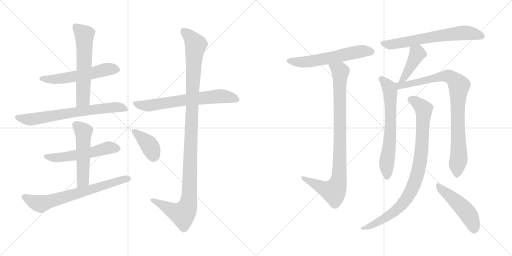
t = 0.00 s
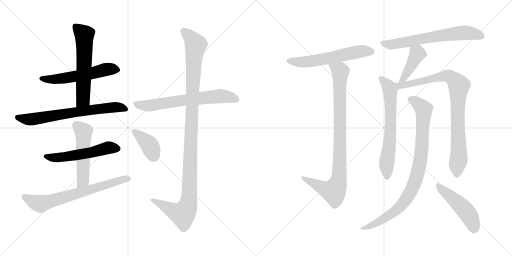
t = 2.70 s
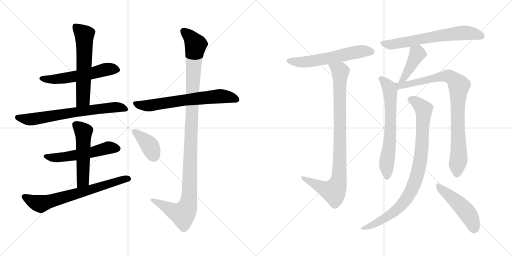
t = 5.39 s
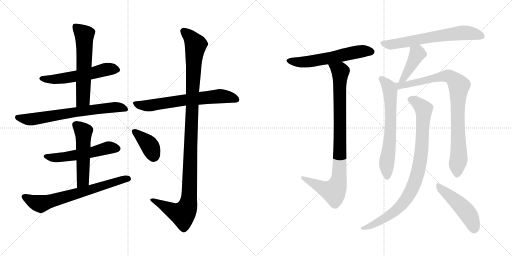
t = 8.09 s
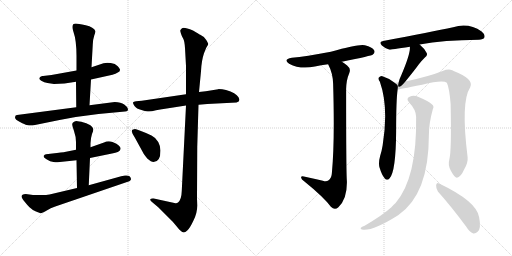
t = 10.79 s
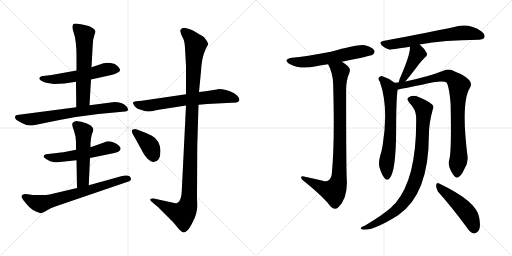
t = 13.48 s

The animated SVG that drew these frames (rendered in a browser with its animation timeline set to each time). Animation: 17 CSS @keyframes rules; one cycle of 13.48 s.

<svg version="1.1" viewBox="0 0 2048 1024" xmlns="http://www.w3.org/2000/svg">
  <g stroke="lightgray" stroke-dasharray="1,1" stroke-width="1" transform="scale(4, 4)">
    <line x1="0" y1="0" x2="256" y2="256"></line>
    <line x1="256" y1="0" x2="0" y2="256"></line>
    <line x1="128" y1="0" x2="128" y2="256"></line>
    <line x1="0" y1="128" x2="256" y2="128"></line>
    <line x1="256" y1="0" x2="512" y2="256"></line>
    <line x1="512" y1="0" x2="256" y2="256"></line>
    <line x1="384" y1="0" x2="384" y2="256"></line>
    <line x1="256" y1="128" x2="512" y2="128"></line>
  </g>
<g transform="scale(1, -1) translate(0, -850)">
   <style type="text/css">
    @keyframes keyframes0 {
      from {
       stroke: black;
       stroke-dashoffset: 561;
       stroke-width: 128;
       }
       65% {
       animation-timing-function: step-end;
       stroke: black;
       stroke-dashoffset: 0;
       stroke-width: 128;
       }
       to {
       stroke: black;
       stroke-width: 1024;
       }
       }
       #make-me-a-hanzi-animation-0 {
         animation: keyframes0 0.706543s both;
         animation-delay: 0.000000s;
         animation-timing-function: linear;
       }
    @keyframes keyframes1 {
      from {
       stroke: black;
       stroke-dashoffset: 595;
       stroke-width: 128;
       }
       66% {
       animation-timing-function: step-end;
       stroke: black;
       stroke-dashoffset: 0;
       stroke-width: 128;
       }
       to {
       stroke: black;
       stroke-width: 1024;
       }
       }
       #make-me-a-hanzi-animation-1 {
         animation: keyframes1 0.734212s both;
         animation-delay: 0.706543s;
         animation-timing-function: linear;
       }
    @keyframes keyframes2 {
      from {
       stroke: black;
       stroke-dashoffset: 695;
       stroke-width: 128;
       }
       69% {
       animation-timing-function: step-end;
       stroke: black;
       stroke-dashoffset: 0;
       stroke-width: 128;
       }
       to {
       stroke: black;
       stroke-width: 1024;
       }
       }
       #make-me-a-hanzi-animation-2 {
         animation: keyframes2 0.815592s both;
         animation-delay: 1.440755s;
         animation-timing-function: linear;
       }
    @keyframes keyframes3 {
      from {
       stroke: black;
       stroke-dashoffset: 547;
       stroke-width: 128;
       }
       64% {
       animation-timing-function: step-end;
       stroke: black;
       stroke-dashoffset: 0;
       stroke-width: 128;
       }
       to {
       stroke: black;
       stroke-width: 1024;
       }
       }
       #make-me-a-hanzi-animation-3 {
         animation: keyframes3 0.695150s both;
         animation-delay: 2.256347s;
         animation-timing-function: linear;
       }
    @keyframes keyframes4 {
      from {
       stroke: black;
       stroke-dashoffset: 523;
       stroke-width: 128;
       }
       63% {
       animation-timing-function: step-end;
       stroke: black;
       stroke-dashoffset: 0;
       stroke-width: 128;
       }
       to {
       stroke: black;
       stroke-width: 1024;
       }
       }
       #make-me-a-hanzi-animation-4 {
         animation: keyframes4 0.675618s both;
         animation-delay: 2.951497s;
         animation-timing-function: linear;
       }
    @keyframes keyframes5 {
      from {
       stroke: black;
       stroke-dashoffset: 694;
       stroke-width: 128;
       }
       69% {
       animation-timing-function: step-end;
       stroke: black;
       stroke-dashoffset: 0;
       stroke-width: 128;
       }
       to {
       stroke: black;
       stroke-width: 1024;
       }
       }
       #make-me-a-hanzi-animation-5 {
         animation: keyframes5 0.814779s both;
         animation-delay: 3.627115s;
         animation-timing-function: linear;
       }
    @keyframes keyframes6 {
      from {
       stroke: black;
       stroke-dashoffset: 666;
       stroke-width: 128;
       }
       68% {
       animation-timing-function: step-end;
       stroke: black;
       stroke-dashoffset: 0;
       stroke-width: 128;
       }
       to {
       stroke: black;
       stroke-width: 1024;
       }
       }
       #make-me-a-hanzi-animation-6 {
         animation: keyframes6 0.791992s both;
         animation-delay: 4.441894s;
         animation-timing-function: linear;
       }
    @keyframes keyframes7 {
      from {
       stroke: black;
       stroke-dashoffset: 1147;
       stroke-width: 128;
       }
       79% {
       animation-timing-function: step-end;
       stroke: black;
       stroke-dashoffset: 0;
       stroke-width: 128;
       }
       to {
       stroke: black;
       stroke-width: 1024;
       }
       }
       #make-me-a-hanzi-animation-7 {
         animation: keyframes7 1.183431s both;
         animation-delay: 5.233886s;
         animation-timing-function: linear;
       }
    @keyframes keyframes8 {
      from {
       stroke: black;
       stroke-dashoffset: 388;
       stroke-width: 128;
       }
       56% {
       animation-timing-function: step-end;
       stroke: black;
       stroke-dashoffset: 0;
       stroke-width: 128;
       }
       to {
       stroke: black;
       stroke-width: 1024;
       }
       }
       #make-me-a-hanzi-animation-8 {
         animation: keyframes8 0.565755s both;
         animation-delay: 6.417317s;
         animation-timing-function: linear;
       }
    @keyframes keyframes9 {
      from {
       stroke: black;
       stroke-dashoffset: 587;
       stroke-width: 128;
       }
       66% {
       animation-timing-function: step-end;
       stroke: black;
       stroke-dashoffset: 0;
       stroke-width: 128;
       }
       to {
       stroke: black;
       stroke-width: 1024;
       }
       }
       #make-me-a-hanzi-animation-9 {
         animation: keyframes9 0.727702s both;
         animation-delay: 6.983072s;
         animation-timing-function: linear;
       }
    @keyframes keyframes10 {
      from {
       stroke: black;
       stroke-dashoffset: 922;
       stroke-width: 128;
       }
       75% {
       animation-timing-function: step-end;
       stroke: black;
       stroke-dashoffset: 0;
       stroke-width: 128;
       }
       to {
       stroke: black;
       stroke-width: 1024;
       }
       }
       #make-me-a-hanzi-animation-10 {
         animation: keyframes10 1.000326s both;
         animation-delay: 7.710774s;
         animation-timing-function: linear;
       }
    @keyframes keyframes11 {
      from {
       stroke: black;
       stroke-dashoffset: 658;
       stroke-width: 128;
       }
       68% {
       animation-timing-function: step-end;
       stroke: black;
       stroke-dashoffset: 0;
       stroke-width: 128;
       }
       to {
       stroke: black;
       stroke-width: 1024;
       }
       }
       #make-me-a-hanzi-animation-11 {
         animation: keyframes11 0.785482s both;
         animation-delay: 8.711100s;
         animation-timing-function: linear;
       }
    @keyframes keyframes12 {
      from {
       stroke: black;
       stroke-dashoffset: 418;
       stroke-width: 128;
       }
       58% {
       animation-timing-function: step-end;
       stroke: black;
       stroke-dashoffset: 0;
       stroke-width: 128;
       }
       to {
       stroke: black;
       stroke-width: 1024;
       }
       }
       #make-me-a-hanzi-animation-12 {
         animation: keyframes12 0.590169s both;
         animation-delay: 9.496582s;
         animation-timing-function: linear;
       }
    @keyframes keyframes13 {
      from {
       stroke: black;
       stroke-dashoffset: 666;
       stroke-width: 128;
       }
       68% {
       animation-timing-function: step-end;
       stroke: black;
       stroke-dashoffset: 0;
       stroke-width: 128;
       }
       to {
       stroke: black;
       stroke-width: 1024;
       }
       }
       #make-me-a-hanzi-animation-13 {
         animation: keyframes13 0.791992s both;
         animation-delay: 10.086751s;
         animation-timing-function: linear;
       }
    @keyframes keyframes14 {
      from {
       stroke: black;
       stroke-dashoffset: 888;
       stroke-width: 128;
       }
       74% {
       animation-timing-function: step-end;
       stroke: black;
       stroke-dashoffset: 0;
       stroke-width: 128;
       }
       to {
       stroke: black;
       stroke-width: 1024;
       }
       }
       #make-me-a-hanzi-animation-14 {
         animation: keyframes14 0.972656s both;
         animation-delay: 10.878743s;
         animation-timing-function: linear;
       }
    @keyframes keyframes15 {
      from {
       stroke: black;
       stroke-dashoffset: 907;
       stroke-width: 128;
       }
       75% {
       animation-timing-function: step-end;
       stroke: black;
       stroke-dashoffset: 0;
       stroke-width: 128;
       }
       to {
       stroke: black;
       stroke-width: 1024;
       }
       }
       #make-me-a-hanzi-animation-15 {
         animation: keyframes15 0.988118s both;
         animation-delay: 11.851399s;
         animation-timing-function: linear;
       }
    @keyframes keyframes16 {
      from {
       stroke: black;
       stroke-dashoffset: 484;
       stroke-width: 128;
       }
       61% {
       animation-timing-function: step-end;
       stroke: black;
       stroke-dashoffset: 0;
       stroke-width: 128;
       }
       to {
       stroke: black;
       stroke-width: 1024;
       }
       }
       #make-me-a-hanzi-animation-16 {
         animation: keyframes16 0.643880s both;
         animation-delay: 12.839517s;
         animation-timing-function: linear;
       }
</style>
<path d="M 306.0 568.0 L 206.0 550.0 L 172.0 546.0 Q 163.0 547.0 159.0 540.0 Q 153.0 534.0 165.0 527.0 Q 177.0 520.0 190.0 518.0 L 216.0 514.0 Q 256.0 514.0 304.0 523.0 L 364.0 532.0 L 450.0 551.0 Q 463.0 554.0 471.0 560.0 Q 480.0 564.0 480.0 570.0 Q 482.0 573.0 471.0 585.0 Q 461.0 596.0 443.0 598.0 Q 425.0 600.0 414.0 597.0 L 366.0 581.0 L 306.0 568.0 Z" fill="lightgray"></path> 
<path d="M 303.0 756.0 Q 282.0 756.0 294.0 722.0 Q 306.0 688.0 306.0 626.0 L 306.0 568.0 L 304.0 523.0 L 305.0 421.0 C 305.0 391.0 356.0 399.0 358.0 429.0 L 364.0 532.0 L 366.0 581.0 L 371.0 671.0 Q 372.0 694.0 377.0 708.0 Q 382.0 721.0 382.0 725.0 Q 375.0 742.0 343.0 749.0 Q 311.0 756.0 303.0 756.0 Z" fill="lightgray"></path> 
<path d="M 305.0 421.0 L 68.0 390.0 Q 61.0 390.0 60.0 381.0 Q 60.0 371.0 80.0 362.0 Q 100.0 352.0 107.0 350.0 Q 114.0 348.0 130.0 348.0 L 238.0 370.0 Q 320.0 386.0 394.0 394.0 L 500.0 404.0 Q 508.0 404.0 510.0 407.0 Q 513.0 410.0 511.0 416.0 Q 510.0 422.0 497.0 432.0 Q 484.0 442.0 459.0 442.0 L 358.0 429.0 L 305.0 421.0 Z" fill="lightgray"></path> 
<path d="M 230.0 201.0 L 306.0 209.0 L 360.0 218.0 L 448.0 236.0 Q 478.0 242.0 480.0 249.0 Q 483.0 255.0 482.0 258.0 Q 482.0 261.0 475.0 268.0 Q 469.0 275.0 450.0 282.0 Q 432.0 288.0 416.0 280.0 L 362.0 261.0 L 304.0 251.0 L 264.0 243.0 Q 248.0 240.0 210.0 236.0 L 184.0 233.0 Q 178.0 232.0 175.0 227.0 Q 172.0 221.0 186.0 213.0 Q 201.0 203.0 214.0 202.0 Q 227.0 200.0 230.0 201.0 Z" fill="lightgray"></path> 
<path d="M 306.0 209.0 L 308.0 98.0 C 309.0 68.0 354.0 79.0 355.0 109.0 L 360.0 218.0 L 362.0 261.0 L 362.0 277.0 Q 363.0 299.0 368.0 314.0 Q 374.0 328.0 373.0 334.0 Q 372.0 340.0 364.0 347.0 Q 357.0 353.0 335.0 360.0 Q 314.0 366.0 305.0 366.0 Q 290.0 363.0 289.0 354.0 Q 288.0 349.0 296.0 326.0 Q 304.0 303.0 304.0 282.0 L 304.0 251.0 L 306.0 209.0 Z" fill="lightgray"></path> 
<path d="M 308.0 98.0 L 198.0 72.0 Q 186.0 70.0 166.0 70.0 L 132.0 70.0 L 103.0 74.0 Q 86.0 74.0 86.0 64.0 Q 86.0 59.0 97.0 45.0 Q 108.0 31.0 118.0 21.0 Q 128.0 11.0 144.0 4.0 Q 161.0 -3.0 163.0 -3.0 Q 166.0 -4.0 187.0 8.0 Q 202.0 19.0 221.0 24.0 L 508.0 122.0 Q 519.0 124.0 523.0 130.0 Q 525.0 136.0 522.0 140.0 Q 519.0 150.0 500.0 148.0 Q 482.0 145.0 474.0 142.0 L 355.0 109.0 L 308.0 98.0 Z" fill="lightgray"></path> 
<path d="M 873.0 493.0 L 823.0 485.0 L 796.0 482.0 L 744.0 473.0 L 567.0 447.0 L 544.0 445.0 Q 534.0 444.0 532.0 440.0 Q 531.0 436.0 538.0 426.0 Q 546.0 415.0 566.0 410.0 Q 587.0 404.0 596.0 404.0 Q 606.0 404.0 624.0 409.0 Q 643.0 413.0 654.0 414.0 L 744.0 428.0 L 794.0 431.0 L 829.0 434.0 L 946.0 440.0 Q 964.0 444.0 954.0 461.0 Q 944.0 478.0 904.0 490.0 Q 889.0 494.0 874.0 494.0 L 873.0 493.0 Z" fill="lightgray"></path> 
<path d="M 796.0 482.0 L 804.0 565.0 Q 806.0 608.0 816.0 637.0 L 825.0 659.0 Q 833.0 671.0 833.0 674.0 Q 833.0 676.0 825.0 690.0 Q 817.0 704.0 801.0 711.0 Q 798.0 712.0 772.0 728.0 Q 735.0 743.0 728.0 737.0 Q 722.0 731.0 721.0 728.0 Q 721.0 724.0 724.0 715.0 Q 727.0 705.0 732.0 697.0 Q 738.0 688.0 740.0 658.0 L 744.0 586.0 L 744.0 473.0 L 744.0 428.0 L 727.0 86.0 Q 726.0 51.0 712.0 40.0 Q 707.0 36.0 702.0 37.0 L 615.0 56.0 Q 603.0 57.0 601.0 53.0 Q 600.0 48.0 608.0 42.0 L 634.0 20.0 L 691.0 -37.0 L 717.0 -68.0 Q 729.0 -80.0 735.0 -80.0 Q 741.0 -80.0 749.0 -72.0 Q 758.0 -65.0 773.0 -34.0 Q 789.0 -4.0 789.0 28.0 L 788.0 56.0 L 789.0 263.0 L 794.0 431.0 L 796.0 482.0 Z" fill="lightgray"></path> 
<path d="M 538.0 302.0 L 572.0 240.0 Q 573.0 237.0 589.0 216.0 Q 605.0 202.0 614.0 202.0 Q 642.0 202.0 642.0 248.0 Q 642.0 265.0 633.0 282.0 Q 621.0 301.0 606.0 308.0 Q 549.0 334.0 540.0 334.0 Q 531.0 333.0 528.0 330.0 Q 525.0 321.0 538.0 302.0 Z" fill="lightgray"></path> 
<path d="M 1367.5 603.5 Q 1487.5 627.5 1491.5 632.5 Q 1501.5 639.5 1496.5 649.5 Q 1489.5 661.5 1459.5 669.5 Q 1435.5 675.5 1323.5 643.5 Q 1221.5 624.5 1167.5 619.5 Q 1130.5 613.5 1156.5 595.5 Q 1201.5 571.5 1259.5 584.5 Q 1283.5 590.5 1312.5 593.5 L 1367.5 603.5 Z" fill="lightgray"></path> 
<path d="M 1291.5 127.5 Q 1252.5 136.5 1215.5 144.5 Q 1203.5 147.5 1204.5 139.5 Q 1205.5 132.5 1216.5 125.5 Q 1294.5 62.5 1323.5 23.5 Q 1338.5 7.5 1353.5 21.5 Q 1389.5 54.5 1387.5 126.5 Q 1384.5 156.5 1384.5 494.5 Q 1385.5 531.5 1396.5 556.5 Q 1405.5 575.5 1388.5 588.5 Q 1378.5 597.5 1367.5 603.5 C 1342.5 620.5 1300.5 620.5 1312.5 593.5 Q 1331.5 557.5 1332.5 515.5 Q 1339.5 280.5 1327.5 158.5 Q 1326.5 137.5 1314.5 129.5 Q 1305.5 122.5 1291.5 127.5 Z" fill="lightgray"></path> 
<path d="M 1678.5 672.5 Q 1774.5 690.5 1915.5 691.5 Q 1933.5 692.5 1937.5 700.5 Q 1941.5 712.5 1926.5 724.5 Q 1874.5 760.5 1812.5 741.5 Q 1727.5 723.5 1532.5 686.5 Q 1513.5 683.5 1527.5 668.5 Q 1540.5 656.5 1558.5 651.5 Q 1562.5 651.5 1639.5 663.5 L 1678.5 672.5 Z" fill="lightgray"></path> 
<path d="M 1621.5 524.5 Q 1660.5 572.5 1675.5 593.5 Q 1684.5 605.5 1698.5 619.5 Q 1713.5 629.5 1705.5 640.5 Q 1698.5 655.5 1678.5 672.5 C 1655.5 692.5 1638.5 693.5 1639.5 663.5 Q 1642.5 636.5 1605.5 550.5 Q 1596.5 532.5 1594.5 520.5 C 1587.5 491.5 1602.5 501.5 1621.5 524.5 Z" fill="lightgray"></path> 
<path d="M 1578.5 519.5 Q 1556.5 537.5 1529.5 545.5 Q 1520.5 546.5 1514.5 539.5 Q 1511.5 533.5 1519.5 523.5 Q 1555.5 421.5 1530.5 268.5 Q 1527.5 249.5 1520.5 226.5 Q 1513.5 201.5 1517.5 182.5 Q 1527.5 149.5 1538.5 137.5 Q 1548.5 124.5 1558.5 137.5 Q 1583.5 164.5 1584.5 324.5 Q 1584.5 451.5 1590.5 492.5 C 1592.5 509.5 1592.5 509.5 1578.5 519.5 Z" fill="lightgray"></path> 
<path d="M 1797.5 213.5 Q 1790.5 189.5 1803.5 167.5 Q 1818.5 139.5 1827.5 139.5 Q 1842.5 140.5 1857.5 174.5 Q 1872.5 199.5 1870.5 221.5 Q 1842.5 443.5 1880.5 500.5 Q 1899.5 533.5 1814.5 566.5 Q 1811.5 569.5 1808.5 569.5 Q 1793.5 575.5 1770.5 566.5 Q 1718.5 545.5 1621.5 524.5 L 1594.5 520.5 Q 1585.5 520.5 1578.5 519.5 C 1548.5 517.5 1560.5 487.5 1590.5 492.5 Q 1593.5 492.5 1688.5 511.5 Q 1769.5 530.5 1787.5 519.5 Q 1797.5 497.5 1802.5 434.5 Q 1806.5 248.5 1797.5 213.5 Z" fill="lightgray"></path> 
<path d="M 1664.5 383.5 Q 1668.5 139.5 1582.5 38.5 Q 1573.5 31.5 1565.5 21.5 Q 1531.5 -9.5 1458.5 -52.5 Q 1446.5 -56.5 1443.5 -60.5 Q 1439.5 -66.5 1453.5 -68.5 Q 1495.5 -71.5 1592.5 -10.5 Q 1715.5 73.5 1715.5 309.5 Q 1715.5 357.5 1731.5 414.5 Q 1737.5 424.5 1728.5 432.5 Q 1710.5 448.5 1676.5 461.5 Q 1655.5 470.5 1640.5 464.5 Q 1621.5 457.5 1636.5 440.5 Q 1663.5 412.5 1664.5 383.5 Z" fill="lightgray"></path> 
<path d="M 1751.5 84.5 Q 1803.5 26.5 1864.5 -55.5 Q 1877.5 -77.5 1893.5 -83.5 Q 1902.5 -84.5 1910.5 -76.5 Q 1925.5 -63.5 1916.5 -18.5 Q 1907.5 44.5 1756.5 116.5 Q 1747.5 122.5 1744.5 110.5 Q 1743.5 97.5 1751.5 84.5 Z" fill="lightgray"></path> 
      <clipPath id="make-me-a-hanzi-clip-0">
      <path d="M 306.0 568.0 L 206.0 550.0 L 172.0 546.0 Q 163.0 547.0 159.0 540.0 Q 153.0 534.0 165.0 527.0 Q 177.0 520.0 190.0 518.0 L 216.0 514.0 Q 256.0 514.0 304.0 523.0 L 364.0 532.0 L 450.0 551.0 Q 463.0 554.0 471.0 560.0 Q 480.0 564.0 480.0 570.0 Q 482.0 573.0 471.0 585.0 Q 461.0 596.0 443.0 598.0 Q 425.0 600.0 414.0 597.0 L 366.0 581.0 L 306.0 568.0 Z" fill="lightgray"></path>
      </clipPath>
      <path clip-path="url(#make-me-a-hanzi-clip-0)" d="M 169.0 537.0 L 236.0 534.0 L 434.0 574.0 L 470.0 570.0 " fill="none" id="make-me-a-hanzi-animation-0" stroke-dasharray="433 866" stroke-linecap="round"></path>

      <clipPath id="make-me-a-hanzi-clip-1">
      <path d="M 303.0 756.0 Q 282.0 756.0 294.0 722.0 Q 306.0 688.0 306.0 626.0 L 306.0 568.0 L 304.0 523.0 L 305.0 421.0 C 305.0 391.0 356.0 399.0 358.0 429.0 L 364.0 532.0 L 366.0 581.0 L 371.0 671.0 Q 372.0 694.0 377.0 708.0 Q 382.0 721.0 382.0 725.0 Q 375.0 742.0 343.0 749.0 Q 311.0 756.0 303.0 756.0 Z" fill="lightgray"></path>
      </clipPath>
      <path clip-path="url(#make-me-a-hanzi-clip-1)" d="M 302.0 744.0 L 337.0 711.0 L 338.0 681.0 L 332.0 453.0 L 311.0 428.0 " fill="none" id="make-me-a-hanzi-animation-1" stroke-dasharray="467 934" stroke-linecap="round"></path>

      <clipPath id="make-me-a-hanzi-clip-2">
      <path d="M 305.0 421.0 L 68.0 390.0 Q 61.0 390.0 60.0 381.0 Q 60.0 371.0 80.0 362.0 Q 100.0 352.0 107.0 350.0 Q 114.0 348.0 130.0 348.0 L 238.0 370.0 Q 320.0 386.0 394.0 394.0 L 500.0 404.0 Q 508.0 404.0 510.0 407.0 Q 513.0 410.0 511.0 416.0 Q 510.0 422.0 497.0 432.0 Q 484.0 442.0 459.0 442.0 L 358.0 429.0 L 305.0 421.0 Z" fill="lightgray"></path>
      </clipPath>
      <path clip-path="url(#make-me-a-hanzi-clip-2)" d="M 70.0 380.0 L 124.0 372.0 L 300.0 402.0 L 465.0 422.0 L 503.0 412.0 " fill="none" id="make-me-a-hanzi-animation-2" stroke-dasharray="567 1134" stroke-linecap="round"></path>

      <clipPath id="make-me-a-hanzi-clip-3">
      <path d="M 230.0 201.0 L 306.0 209.0 L 360.0 218.0 L 448.0 236.0 Q 478.0 242.0 480.0 249.0 Q 483.0 255.0 482.0 258.0 Q 482.0 261.0 475.0 268.0 Q 469.0 275.0 450.0 282.0 Q 432.0 288.0 416.0 280.0 L 362.0 261.0 L 304.0 251.0 L 264.0 243.0 Q 248.0 240.0 210.0 236.0 L 184.0 233.0 Q 178.0 232.0 175.0 227.0 Q 172.0 221.0 186.0 213.0 Q 201.0 203.0 214.0 202.0 Q 227.0 200.0 230.0 201.0 Z" fill="lightgray"></path>
      </clipPath>
      <path clip-path="url(#make-me-a-hanzi-clip-3)" d="M 183.0 225.0 L 211.0 219.0 L 266.0 223.0 L 363.0 239.0 L 434.0 259.0 L 469.0 256.0 " fill="none" id="make-me-a-hanzi-animation-3" stroke-dasharray="419 838" stroke-linecap="round"></path>

      <clipPath id="make-me-a-hanzi-clip-4">
      <path d="M 306.0 209.0 L 308.0 98.0 C 309.0 68.0 354.0 79.0 355.0 109.0 L 360.0 218.0 L 362.0 261.0 L 362.0 277.0 Q 363.0 299.0 368.0 314.0 Q 374.0 328.0 373.0 334.0 Q 372.0 340.0 364.0 347.0 Q 357.0 353.0 335.0 360.0 Q 314.0 366.0 305.0 366.0 Q 290.0 363.0 289.0 354.0 Q 288.0 349.0 296.0 326.0 Q 304.0 303.0 304.0 282.0 L 304.0 251.0 L 306.0 209.0 Z" fill="lightgray"></path>
      </clipPath>
      <path clip-path="url(#make-me-a-hanzi-clip-4)" d="M 303.0 351.0 L 334.0 324.0 L 332.0 128.0 L 312.0 106.0 " fill="none" id="make-me-a-hanzi-animation-4" stroke-dasharray="395 790" stroke-linecap="round"></path>

      <clipPath id="make-me-a-hanzi-clip-5">
      <path d="M 308.0 98.0 L 198.0 72.0 Q 186.0 70.0 166.0 70.0 L 132.0 70.0 L 103.0 74.0 Q 86.0 74.0 86.0 64.0 Q 86.0 59.0 97.0 45.0 Q 108.0 31.0 118.0 21.0 Q 128.0 11.0 144.0 4.0 Q 161.0 -3.0 163.0 -3.0 Q 166.0 -4.0 187.0 8.0 Q 202.0 19.0 221.0 24.0 L 508.0 122.0 Q 519.0 124.0 523.0 130.0 Q 525.0 136.0 522.0 140.0 Q 519.0 150.0 500.0 148.0 Q 482.0 145.0 474.0 142.0 L 355.0 109.0 L 308.0 98.0 Z" fill="lightgray"></path>
      </clipPath>
      <path clip-path="url(#make-me-a-hanzi-clip-5)" d="M 96.0 64.0 L 160.0 35.0 L 495.0 133.0 L 514.0 134.0 " fill="none" id="make-me-a-hanzi-animation-5" stroke-dasharray="566 1132" stroke-linecap="round"></path>

      <clipPath id="make-me-a-hanzi-clip-6">
      <path d="M 873.0 493.0 L 823.0 485.0 L 796.0 482.0 L 744.0 473.0 L 567.0 447.0 L 544.0 445.0 Q 534.0 444.0 532.0 440.0 Q 531.0 436.0 538.0 426.0 Q 546.0 415.0 566.0 410.0 Q 587.0 404.0 596.0 404.0 Q 606.0 404.0 624.0 409.0 Q 643.0 413.0 654.0 414.0 L 744.0 428.0 L 794.0 431.0 L 829.0 434.0 L 946.0 440.0 Q 964.0 444.0 954.0 461.0 Q 944.0 478.0 904.0 490.0 Q 889.0 494.0 874.0 494.0 L 873.0 493.0 Z" fill="lightgray"></path>
      </clipPath>
      <path clip-path="url(#make-me-a-hanzi-clip-6)" d="M 541.0 436.0 L 600.0 428.0 L 871.0 465.0 L 905.0 464.0 L 946.0 452.0 " fill="none" id="make-me-a-hanzi-animation-6" stroke-dasharray="538 1076" stroke-linecap="round"></path>

      <clipPath id="make-me-a-hanzi-clip-7">
      <path d="M 796.0 482.0 L 804.0 565.0 Q 806.0 608.0 816.0 637.0 L 825.0 659.0 Q 833.0 671.0 833.0 674.0 Q 833.0 676.0 825.0 690.0 Q 817.0 704.0 801.0 711.0 Q 798.0 712.0 772.0 728.0 Q 735.0 743.0 728.0 737.0 Q 722.0 731.0 721.0 728.0 Q 721.0 724.0 724.0 715.0 Q 727.0 705.0 732.0 697.0 Q 738.0 688.0 740.0 658.0 L 744.0 586.0 L 744.0 473.0 L 744.0 428.0 L 727.0 86.0 Q 726.0 51.0 712.0 40.0 Q 707.0 36.0 702.0 37.0 L 615.0 56.0 Q 603.0 57.0 601.0 53.0 Q 600.0 48.0 608.0 42.0 L 634.0 20.0 L 691.0 -37.0 L 717.0 -68.0 Q 729.0 -80.0 735.0 -80.0 Q 741.0 -80.0 749.0 -72.0 Q 758.0 -65.0 773.0 -34.0 Q 789.0 -4.0 789.0 28.0 L 788.0 56.0 L 789.0 263.0 L 794.0 431.0 L 796.0 482.0 Z" fill="lightgray"></path>
      </clipPath>
      <path clip-path="url(#make-me-a-hanzi-clip-7)" d="M 735.0 725.0 L 764.0 699.0 L 782.0 670.0 L 753.0 34.0 L 731.0 -7.0 L 701.0 2.0 L 609.0 50.0 " fill="none" id="make-me-a-hanzi-animation-7" stroke-dasharray="1019 2038" stroke-linecap="round"></path>

      <clipPath id="make-me-a-hanzi-clip-8">
      <path d="M 538.0 302.0 L 572.0 240.0 Q 573.0 237.0 589.0 216.0 Q 605.0 202.0 614.0 202.0 Q 642.0 202.0 642.0 248.0 Q 642.0 265.0 633.0 282.0 Q 621.0 301.0 606.0 308.0 Q 549.0 334.0 540.0 334.0 Q 531.0 333.0 528.0 330.0 Q 525.0 321.0 538.0 302.0 Z" fill="lightgray"></path>
      </clipPath>
      <path clip-path="url(#make-me-a-hanzi-clip-8)" d="M 536.0 325.0 L 600.0 266.0 L 615.0 224.0 " fill="none" id="make-me-a-hanzi-animation-8" stroke-dasharray="260 520" stroke-linecap="round"></path>

      <clipPath id="make-me-a-hanzi-clip-9">
      <path d="M 1367.5 603.5 Q 1487.5 627.5 1491.5 632.5 Q 1501.5 639.5 1496.5 649.5 Q 1489.5 661.5 1459.5 669.5 Q 1435.5 675.5 1323.5 643.5 Q 1221.5 624.5 1167.5 619.5 Q 1130.5 613.5 1156.5 595.5 Q 1201.5 571.5 1259.5 584.5 Q 1283.5 590.5 1312.5 593.5 L 1367.5 603.5 Z" fill="lightgray"></path>
      </clipPath>
      <path clip-path="url(#make-me-a-hanzi-clip-9)" d="M 1159.5 608.5 L 1194.5 601.5 L 1233.5 603.5 L 1431.5 643.5 L 1485.5 643.5 " fill="none" id="make-me-a-hanzi-animation-9" stroke-dasharray="459 918" stroke-linecap="round"></path>

      <clipPath id="make-me-a-hanzi-clip-10">
      <path d="M 1291.5 127.5 Q 1252.5 136.5 1215.5 144.5 Q 1203.5 147.5 1204.5 139.5 Q 1205.5 132.5 1216.5 125.5 Q 1294.5 62.5 1323.5 23.5 Q 1338.5 7.5 1353.5 21.5 Q 1389.5 54.5 1387.5 126.5 Q 1384.5 156.5 1384.5 494.5 Q 1385.5 531.5 1396.5 556.5 Q 1405.5 575.5 1388.5 588.5 Q 1378.5 597.5 1367.5 603.5 C 1342.5 620.5 1300.5 620.5 1312.5 593.5 Q 1331.5 557.5 1332.5 515.5 Q 1339.5 280.5 1327.5 158.5 Q 1326.5 137.5 1314.5 129.5 Q 1305.5 122.5 1291.5 127.5 Z" fill="lightgray"></path>
      </clipPath>
      <path clip-path="url(#make-me-a-hanzi-clip-10)" d="M 1320.5 589.5 L 1361.5 561.5 L 1360.5 257.5 L 1351.5 116.5 L 1335.5 84.5 L 1297.5 95.5 L 1211.5 138.5 " fill="none" id="make-me-a-hanzi-animation-10" stroke-dasharray="794 1588" stroke-linecap="round"></path>

      <clipPath id="make-me-a-hanzi-clip-11">
      <path d="M 1678.5 672.5 Q 1774.5 690.5 1915.5 691.5 Q 1933.5 692.5 1937.5 700.5 Q 1941.5 712.5 1926.5 724.5 Q 1874.5 760.5 1812.5 741.5 Q 1727.5 723.5 1532.5 686.5 Q 1513.5 683.5 1527.5 668.5 Q 1540.5 656.5 1558.5 651.5 Q 1562.5 651.5 1639.5 663.5 L 1678.5 672.5 Z" fill="lightgray"></path>
      </clipPath>
      <path clip-path="url(#make-me-a-hanzi-clip-11)" d="M 1530.5 677.5 L 1558.5 671.5 L 1839.5 718.5 L 1884.5 717.5 L 1926.5 705.5 " fill="none" id="make-me-a-hanzi-animation-11" stroke-dasharray="530 1060" stroke-linecap="round"></path>

      <clipPath id="make-me-a-hanzi-clip-12">
      <path d="M 1621.5 524.5 Q 1660.5 572.5 1675.5 593.5 Q 1684.5 605.5 1698.5 619.5 Q 1713.5 629.5 1705.5 640.5 Q 1698.5 655.5 1678.5 672.5 C 1655.5 692.5 1638.5 693.5 1639.5 663.5 Q 1642.5 636.5 1605.5 550.5 Q 1596.5 532.5 1594.5 520.5 C 1587.5 491.5 1602.5 501.5 1621.5 524.5 Z" fill="lightgray"></path>
      </clipPath>
      <path clip-path="url(#make-me-a-hanzi-clip-12)" d="M 1647.5 659.5 L 1668.5 634.5 L 1617.5 540.5 L 1600.5 526.5 " fill="none" id="make-me-a-hanzi-animation-12" stroke-dasharray="290 580" stroke-linecap="round"></path>

      <clipPath id="make-me-a-hanzi-clip-13">
      <path d="M 1578.5 519.5 Q 1556.5 537.5 1529.5 545.5 Q 1520.5 546.5 1514.5 539.5 Q 1511.5 533.5 1519.5 523.5 Q 1555.5 421.5 1530.5 268.5 Q 1527.5 249.5 1520.5 226.5 Q 1513.5 201.5 1517.5 182.5 Q 1527.5 149.5 1538.5 137.5 Q 1548.5 124.5 1558.5 137.5 Q 1583.5 164.5 1584.5 324.5 Q 1584.5 451.5 1590.5 492.5 C 1592.5 509.5 1592.5 509.5 1578.5 519.5 Z" fill="lightgray"></path>
      </clipPath>
      <path clip-path="url(#make-me-a-hanzi-clip-13)" d="M 1522.5 535.5 L 1556.5 501.5 L 1560.5 489.5 L 1563.5 357.5 L 1560.5 287.5 L 1546.5 201.5 L 1548.5 141.5 " fill="none" id="make-me-a-hanzi-animation-13" stroke-dasharray="538 1076" stroke-linecap="round"></path>

      <clipPath id="make-me-a-hanzi-clip-14">
      <path d="M 1797.5 213.5 Q 1790.5 189.5 1803.5 167.5 Q 1818.5 139.5 1827.5 139.5 Q 1842.5 140.5 1857.5 174.5 Q 1872.5 199.5 1870.5 221.5 Q 1842.5 443.5 1880.5 500.5 Q 1899.5 533.5 1814.5 566.5 Q 1811.5 569.5 1808.5 569.5 Q 1793.5 575.5 1770.5 566.5 Q 1718.5 545.5 1621.5 524.5 L 1594.5 520.5 Q 1585.5 520.5 1578.5 519.5 C 1548.5 517.5 1560.5 487.5 1590.5 492.5 Q 1593.5 492.5 1688.5 511.5 Q 1769.5 530.5 1787.5 519.5 Q 1797.5 497.5 1802.5 434.5 Q 1806.5 248.5 1797.5 213.5 Z" fill="lightgray"></path>
      </clipPath>
      <path clip-path="url(#make-me-a-hanzi-clip-14)" d="M 1582.5 513.5 L 1597.5 507.5 L 1630.5 512.5 L 1784.5 546.5 L 1815.5 534.5 L 1830.5 516.5 L 1835.5 507.5 L 1830.5 351.5 L 1835.5 227.5 L 1828.5 150.5 " fill="none" id="make-me-a-hanzi-animation-14" stroke-dasharray="760 1520" stroke-linecap="round"></path>

      <clipPath id="make-me-a-hanzi-clip-15">
      <path d="M 1664.5 383.5 Q 1668.5 139.5 1582.5 38.5 Q 1573.5 31.5 1565.5 21.5 Q 1531.5 -9.5 1458.5 -52.5 Q 1446.5 -56.5 1443.5 -60.5 Q 1439.5 -66.5 1453.5 -68.5 Q 1495.5 -71.5 1592.5 -10.5 Q 1715.5 73.5 1715.5 309.5 Q 1715.5 357.5 1731.5 414.5 Q 1737.5 424.5 1728.5 432.5 Q 1710.5 448.5 1676.5 461.5 Q 1655.5 470.5 1640.5 464.5 Q 1621.5 457.5 1636.5 440.5 Q 1663.5 412.5 1664.5 383.5 Z" fill="lightgray"></path>
      </clipPath>
      <path clip-path="url(#make-me-a-hanzi-clip-15)" d="M 1642.5 451.5 L 1663.5 443.5 L 1694.5 413.5 L 1683.5 222.5 L 1656.5 114.5 L 1619.5 45.5 L 1573.5 -0.5 L 1510.5 -39.5 L 1449.5 -63.5 " fill="none" id="make-me-a-hanzi-animation-15" stroke-dasharray="779 1558" stroke-linecap="round"></path>

      <clipPath id="make-me-a-hanzi-clip-16">
      <path d="M 1751.5 84.5 Q 1803.5 26.5 1864.5 -55.5 Q 1877.5 -77.5 1893.5 -83.5 Q 1902.5 -84.5 1910.5 -76.5 Q 1925.5 -63.5 1916.5 -18.5 Q 1907.5 44.5 1756.5 116.5 Q 1747.5 122.5 1744.5 110.5 Q 1743.5 97.5 1751.5 84.5 Z" fill="lightgray"></path>
      </clipPath>
      <path clip-path="url(#make-me-a-hanzi-clip-16)" d="M 1754.5 104.5 L 1809.5 59.5 L 1873.5 -6.5 L 1887.5 -33.5 L 1895.5 -67.5 " fill="none" id="make-me-a-hanzi-animation-16" stroke-dasharray="356 712" stroke-linecap="round"></path>

</g>
</svg>
